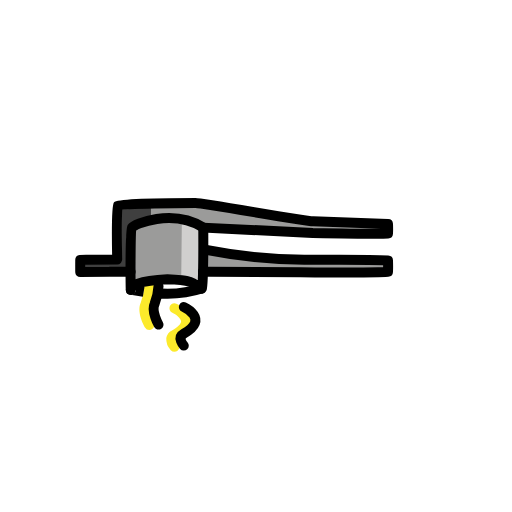
t = 0.00 s
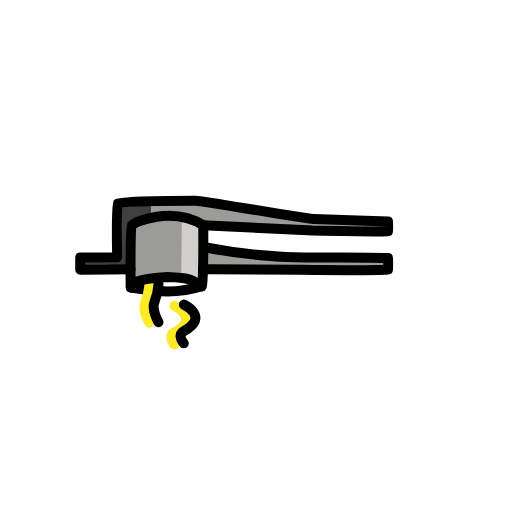
t = 0.48 s
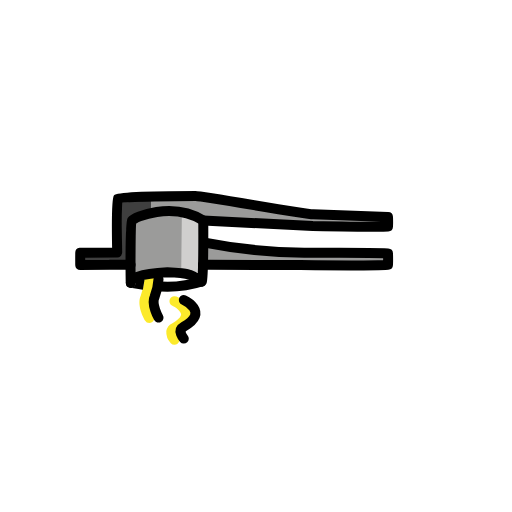
t = 1.43 s
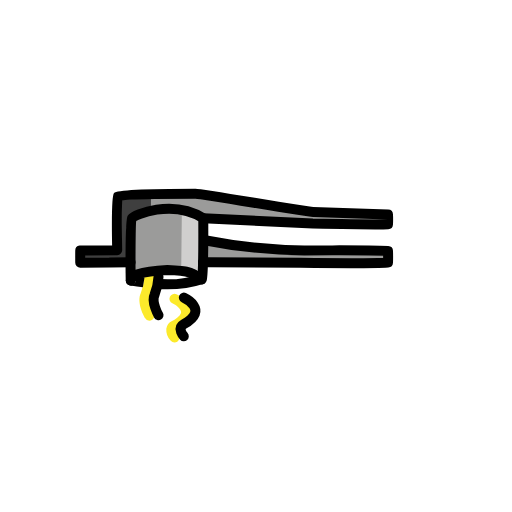
t = 1.90 s
t = 2.38 s: frame unchanged from t = 1.43 s, image omitted
t = 3.33 s: frame unchanged from t = 0.48 s, image omitted

The animated SVG that drew these frames (rendered in a browser with its animation timeline set to each time). Animation: 1 SMIL element (animateTransform=1); one cycle of 3.80 s, repeats indefinitely.

<?xml version='1.0' encoding='utf-8'?>
<svg xmlns="http://www.w3.org/2000/svg" id="emoji" viewBox="-5 -5 82 82" width="200" height="200" role="img">
  <title>OpenMoji: spätzlepresse</title><g><g id="color">
    <g>
      <path fill="#fcea2b" d="M18.92,47.8533a.8.8,0,0,1-.6973-.4053c-.2339-.4131-1.3652-2.5478-.6709-4.01A8.51,8.51,0,0,0,18.12,40.85a.8236.8236,0,0,1,.8428-.7548.8.8,0,0,1,.7548.8418,9.9993,9.9993,0,0,1-.7207,3.1875,3.93,3.93,0,0,0,.6182,2.5341.8.8,0,0,1-.6953,1.1944Z" />
      <path fill="#9b9b9a" d="M7.8524,38.5783c-.0161-.593.0021-1.9683.0021-1.9683s.3666-.05,5.9146-.05c0,0-.1826-8.2943.1079-8.6429s11.12-.3989,12.4344-.4068c1.2471,0,17.32,2.883,18.8457,2.9371s5.0446.2086,11.9808.4179c-.0018.6317.0482,1.2874,0,1.5362-.7633.0563-1.5875.106-12.0494-.0975l-17.37-.7407s.1349,2.4285.2248,3.6877a95.5845,95.5845,0,0,0,15.79,1.3507c7.6453,0,10.2976-.048,13.4045.0988.021.5693.037,1.205.001,1.8365-2.23.1553-9.1074.1035-14.0064.0451-5.6594-.0674-30.2378-.0019-30.9946.0333C11.6561,38.6381,12.2688,38.5294,7.8524,38.5783Z" />
      <g>
        <path fill="none" d="M15.9489,41.4118c-.01.0022,7.1537,1.5158,11.6077-.2867" />
        <path fill="#9b9b9a" d="M16.1369,31.4466c.3111-.5289,6.4383-3.1164,11.42,0,0,0,.0416,8.9476-.2341,9.7982-.0037.0113-.0178.0136-.0294.0108-1.1989-.2891-.0768-1.3447-5.4808-1.516-4.8095.23-5.8164,1.0321-5.8634,1.6722S15.8258,31.9755,16.1369,31.4466Z" />
      </g>
      <path fill="#d0cfce" d="M24.1218,30.7728s2.6389.6741,2.9278,1.4463c.0021.77-.289,7.7559-.289,7.7559a6.1429,6.1429,0,0,0-2.7312-.8853Z" />
      <path fill="#3f3f3f" d="M19.1776,28.22l-.0038,1.5-1.3492.45c-.8821.2941-1.7833.9323-1.8888,1.6639-.3.6563-.7022.9317-.718,1.3089s-.0083,5.1213-.0083,5.1213-2.8453-.02-3.5959-.0423a16.9337,16.9337,0,0,1-3.2663-.1446,6.4142,6.4142,0,0,1,.0094-.9859,26.1273,26.1273,0,0,1,3.3023-.03,11.593,11.593,0,0,0,2.7509-.1457c.215-.1912-.0658-8.1635.1353-8.35C14.9022,28.5052,19.1776,28.22,19.1776,28.22Z" />
      <path fill="none" d="M24.2419,44.3131s4.1976,1.927,0,4.2585c-1.1832.6572,0,1.9311,0,1.9311" />
      <path fill="#fcea2b" d="M22.9387,51.3482a.7981.7981,0,0,1-.5864-.2558,2.56,2.56,0,0,1-.7187-1.9453,1.6884,1.6884,0,0,1,.9165-1.23c.9384-.5215,1.4682-1.0528,1.4541-1.458-.0181-.501-.8467-1.1163-1.4009-1.3741a.8.8,0,0,1,.6689-1.4541c.232.1065,2.2666,1.0879,2.3306,2.7657.0415,1.0751-.7246,2.0576-2.2759,2.9189a.3477.3477,0,0,0-.1157.0879,1.2307,1.2307,0,0,0,.314.6006.8.8,0,0,1-.5865,1.3437Z" />
    </g>
  </g>
  <g id="line">
    <path fill="none" stroke="#000" stroke-linecap="round" stroke-linejoin="round" stroke-width="1.6" d="M27.49,31.4541h.07l17.53.85c10.46.2,11.28.15,12.05.1a15.2792,15.2792,0,0,0,0-1.54c-6.94-.21-10.46-.36-11.98-.42-1.53-.05-17.6-2.93-18.85-2.93-1.31,0-12.14.05-12.43.4s-.11,8.65-.11,8.65c-5.55,0-5.92.05-5.92.05s-.01,1.37,0,1.96c4.42-.04,4.35-.03,4.83-.05.16-.01,1.37-.01,3.23-.01" />
    <path fill="none" stroke="#000" stroke-linecap="round" stroke-linejoin="round" stroke-width="1.6" d="M27.5,38.5141c6.39.01,13,.04,15.63.07,4.9.06,11.78.11,14.01-.05.03-.63.02-1.26,0-1.83-3.11-.15-5.76-.1-13.41-.1a87.3409,87.3409,0,0,1-15.95-1.63" />
    <g>
      <path fill="none" stroke="#000" stroke-miterlimit="10" stroke-width="1.6" d="M19.6457,41.914a18.5816,18.5816,0,0,0,7.9109-.7889" />
      <path fill="none" stroke="#000" stroke-miterlimit="10" stroke-width="1.6" d="M15.9489,41.4118c-.0032.0007.9347.128,2.0658.3187" />
      <path fill="none" stroke="#000" stroke-miterlimit="10" stroke-width="1.6" d="M16.1369,31.4466c.3111-.5289,6.4383-3.1164,11.42,0,0,0,.0416,8.9476-.2341,9.7982-.0037.0113-.0178.0136-.0294.0108-1.1989-.2891-.0768-1.3447-5.4808-1.516-4.8095.23-5.8164,1.0321-5.8634,1.6722S15.8258,31.9755,16.1369,31.4466Z" />
    </g>
    <path fill="none" d="M24.1163,31.1324s2.6444.3145,2.9333,1.0867c.0021.77-.1719,7.5842-.1719,7.5842a6.3387,6.3387,0,0,0-2.7614-.8818Z" />
    <path fill="none" stroke="#000" stroke-linecap="round" stroke-linejoin="round" stroke-width="1.6" d="M24.4381,44.1636s4.1976,1.927,0,4.2585c-1.1832.6572,0,1.9312,0,1.9312" />
    <path fill="none" d="M23.7608,52.3945a.7981.7981,0,0,1-.5864-.2559,2.5593,2.5593,0,0,1-.7188-1.9453,1.6885,1.6885,0,0,1,.9165-1.23c.9385-.5215,1.4683-1.0527,1.4541-1.458-.0181-.501-.8467-1.1162-1.4009-1.374a.8.8,0,0,1,.669-1.4541c.2319.1064,2.2666,1.0879,2.3305,2.7656.0415,1.0752-.7246,2.0576-2.2758,2.9189a.3476.3476,0,0,0-.1158.0879,1.23,1.23,0,0,0,.314.6006.8.8,0,0,1-.5864,1.3438Z" />
    <path fill="none" stroke="#000" stroke-linecap="round" stroke-linejoin="round" stroke-width="1.6" d="M20.3892,40.83a9.2588,9.2588,0,0,1-.6445,2.887c-.5514,1.1608.6445,3.2722.6445,3.2722" />
  </g>
<animateTransform attributeName="transform" type="translate" values="0 0;0 -1.5;0 0" dur="3.8s" repeatCount="indefinite" /></g></svg>
